Run: headless pygame with SDL's dummy video driver; simulated clock (each Clock.tick advances the game by its frame time, no real sleeping); random seed 0; keys injected as events and as key.get_pressed() state; no mouse input.
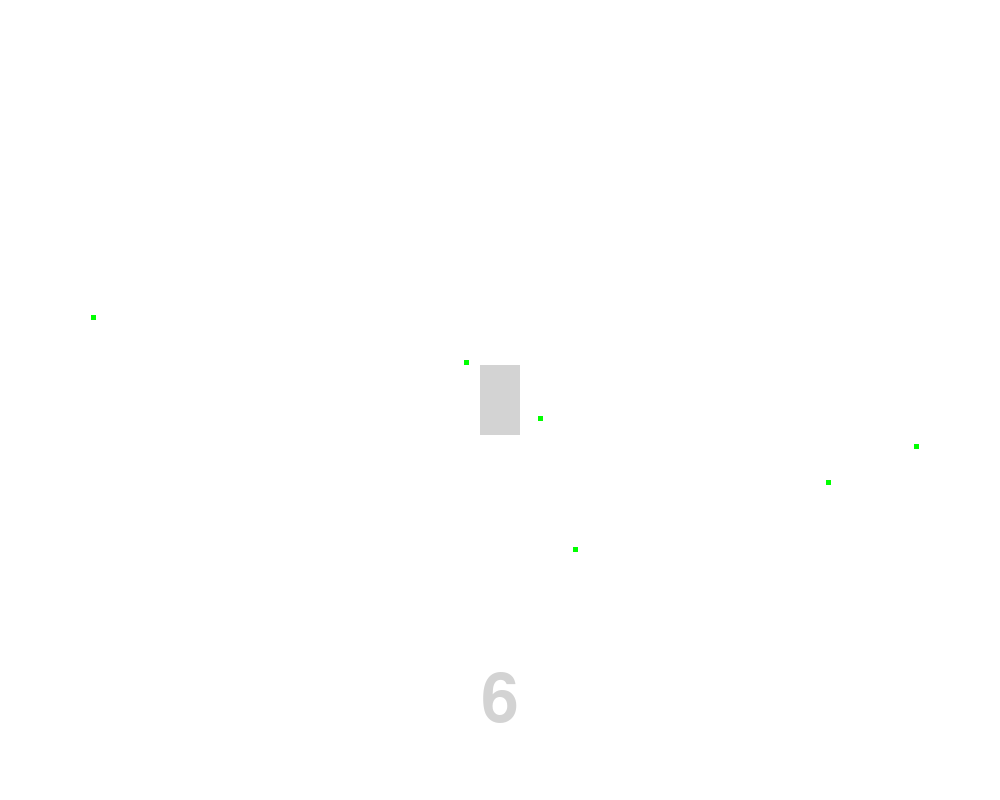
Frame 1 of 4 · flips 1–60 · no input
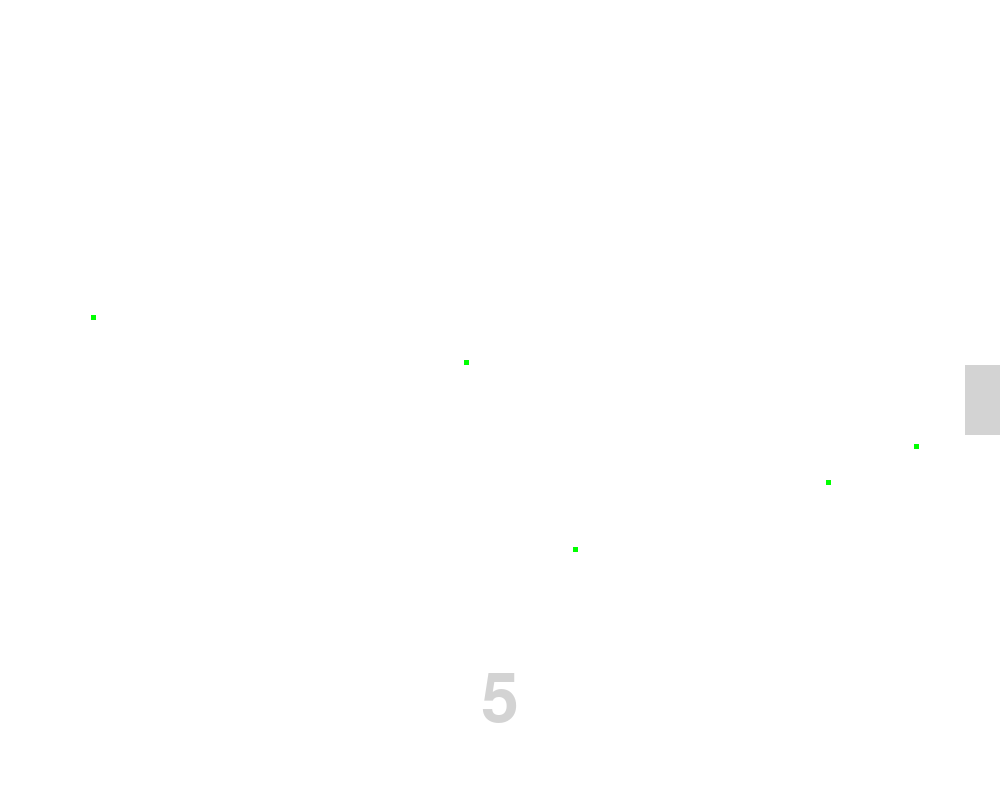
Frame 2 of 4 · flips 61–180 · tapped SPACE, RETURN · held RIGHT (→), D
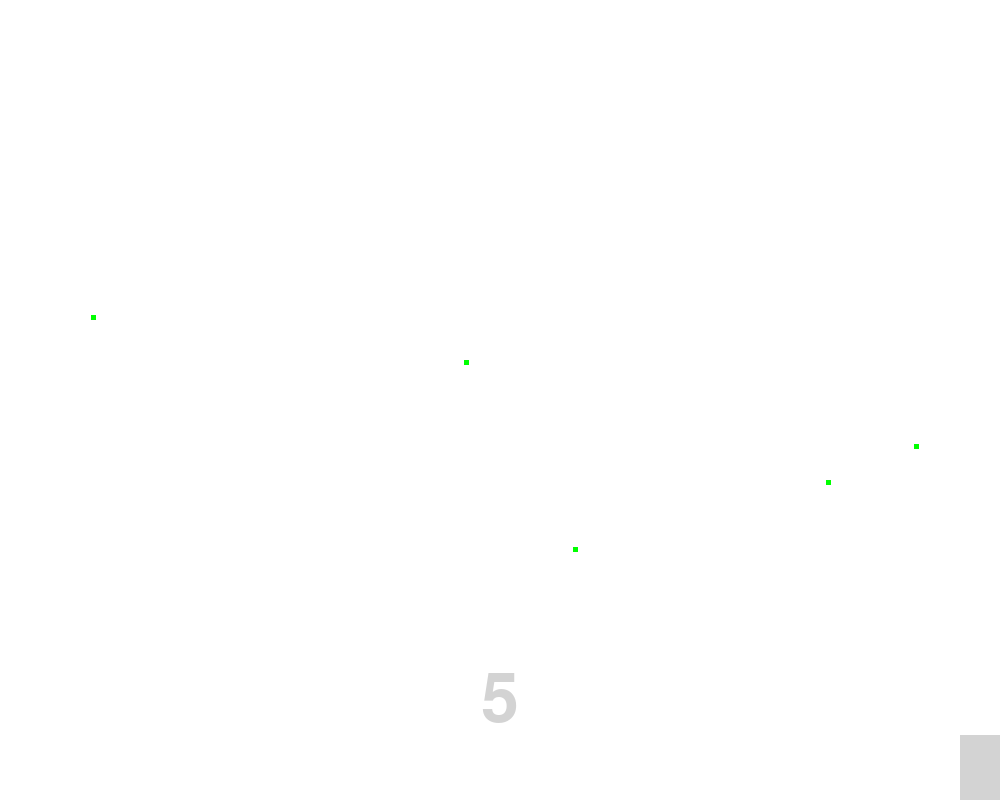
Frame 3 of 4 · flips 181–300 · held DOWN (↓), S
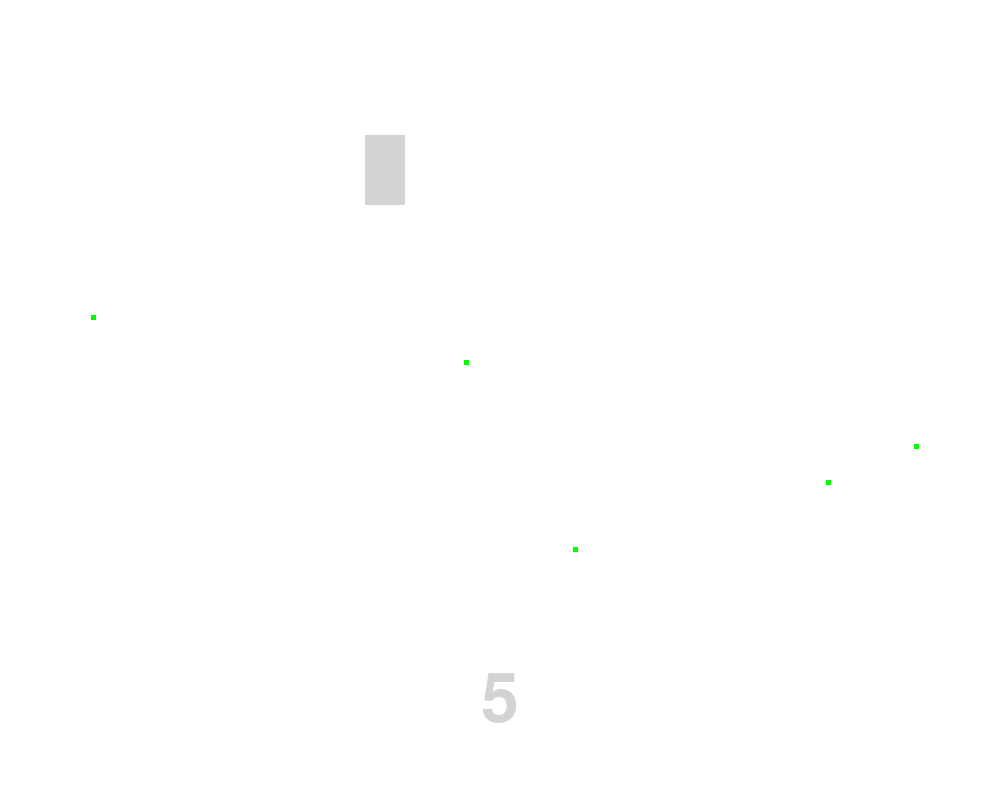
Frame 4 of 4 · flips 301–420 · held LEFT (←), A, UP (↑), W

The pygame program that drew these frames:

import pygame, sys, random
__author__ = 'cardg_000'

GRAY = (211,211,211)
WHITE = (255,255,255)
GREEN = (0,255,0)
BLACK = (0,0,0)

fps = 60

WIN_W = 1000
WIN_H = 800

pygame.init()

class Hippo(pygame.sprite.Sprite):
    def __init__(self):
        pygame.sprite.Sprite.__init__(self)
        self.width = 40
        self.height = 70
        self.speed = 5
        self.hunger = 6
        self.image = pygame.Surface((self.width,self.height)).convert()
        self.image.fill(GRAY)
        self.rect = self.image.get_rect()
        self.rect.centerx = WIN_W/2
        self.rect.centery = WIN_H/2

    def update(self, marble):
        key = pygame.key.get_pressed()

        if self.rect.x < 0:
            self.rect.x = 0
        if self.rect.y > WIN_H - self.height:
            self.rect.y = WIN_H - self.height
        if self.rect.x > WIN_W - self.width:
            self.rect.x = WIN_W - self.width
        if self.rect.y < 0:
            self.rect.y = 0

        if key[pygame.K_w]:
            self.rect.y -= self.speed
        if key[pygame.K_s]:
            self.rect.y += self.speed
        if key[pygame.K_a]:
            self.rect.x -= self.speed
        if key[pygame.K_d]:
            self.rect.x += self.speed


        collision = pygame.sprite.spritecollide(self, marble, True)

        for k in collision:
            self.hunger -= 1

class Marble(pygame.sprite.Sprite):
    def __init__(self, x, y):
        pygame.sprite.Sprite.__init__(self)
        self.width = self.height = 5
        self.image = pygame.Surface((self.width, self.height)).convert()
        self.image.fill(GREEN)
        self.rect = self.image.get_rect()
        self.rect.x = x
        self.rect.y = y

def main():
    game_loop = end_screen = True

    hippo_group = pygame.sprite.Group()
    marble_group = pygame.sprite.Group()

    clock = pygame.time.Clock()
    pygame.display.set_caption("Hippo")
    screen = pygame.display.set_mode((WIN_W, WIN_H), pygame.SRCALPHA)

    font = pygame.font.Font(None, 100)

    win = font.render("Congratulations! You Won!", 1, BLACK)
    winpos = win.get_rect()
    winpos.center = (WIN_W/2, WIN_H/2)

    hippo = Hippo()
    hippo_group.add(hippo)

    for i in range(6):
        x = random.randrange(50, WIN_W-50)
        y = random.randrange(50, WIN_H-50)
        marble = Marble(x,y)
        marble_group.add(marble)

    while game_loop:
        for event in pygame.event.get():
                if event.type == pygame.QUIT:
                    pygame.quit()
                    sys.exit()
                elif event.type == pygame.KEYDOWN:
                    if event.key == pygame.K_ESCAPE:
                        pygame.quit()
                        sys.exit()

        hunger = font.render(str(hippo.hunger), 1, GRAY)
        hungerpos = hunger.get_rect()
        hungerpos.center = (WIN_W/2, WIN_H - 100)

        screen.fill(WHITE)

        screen.blit(hunger, hungerpos)

        hippo_group.draw(screen)
        marble_group.draw(screen)

        hippo_group.update(marble_group)

        if hippo.hunger == 0:
            game_loop = False
            pygame.display.flip()

        pygame.display.flip()

        clock.tick(fps)

    while end_screen:
        for event in pygame.event.get():
                if event.type == pygame.QUIT:
                    pygame.quit()
                    sys.exit()
                elif event.type == pygame.KEYDOWN:
                    if event.key == pygame.K_ESCAPE:
                        pygame.quit()
                        sys.exit()

        screen.fill(WHITE)
        screen.blit(win, winpos)

        pygame.display.flip()
        clock.tick(fps)

if __name__ == "__main__":
    main()
